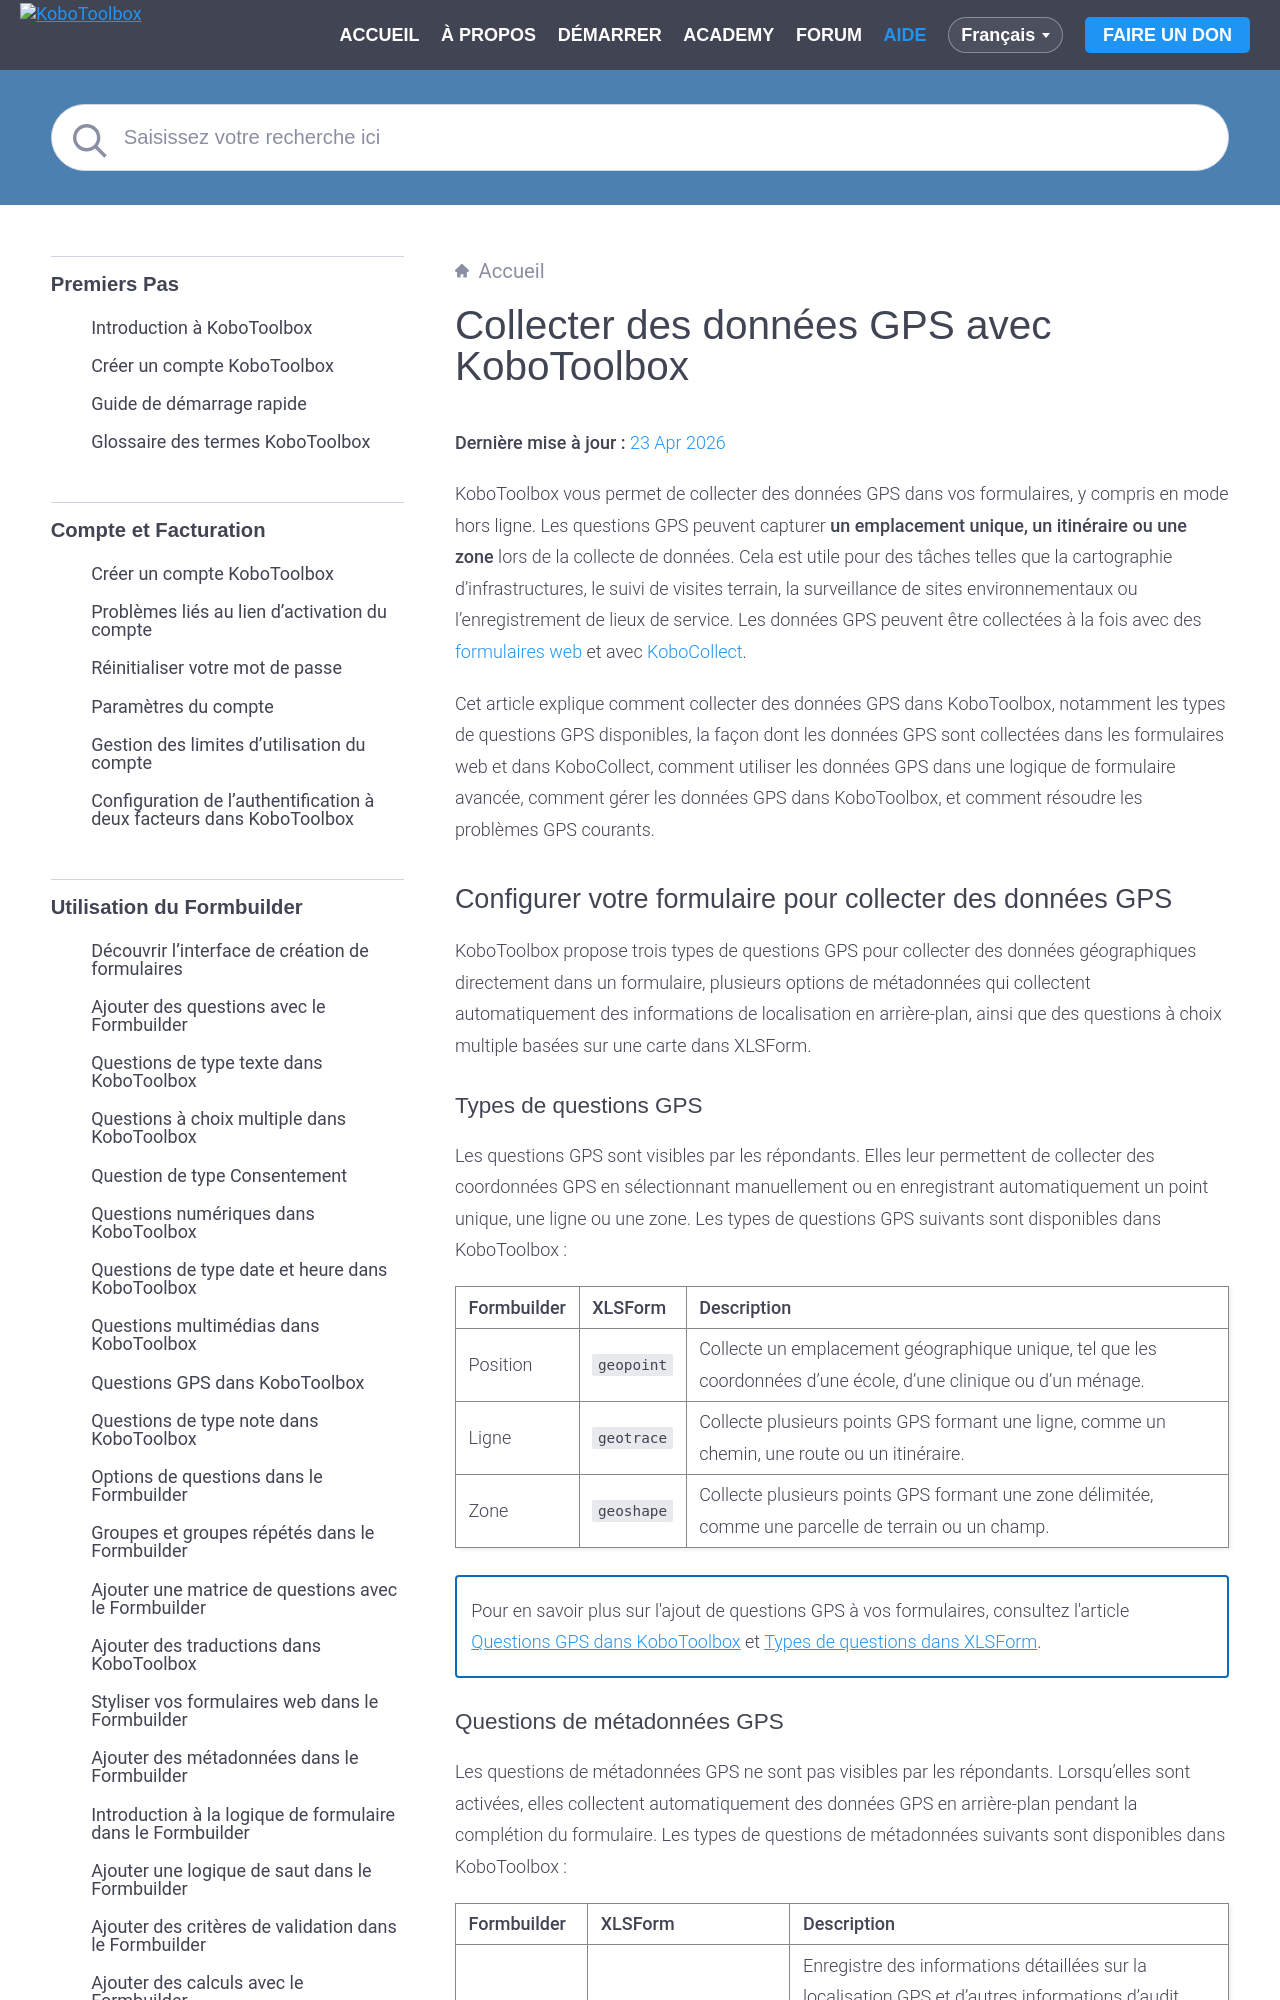

repository: kobotoolbox/docs · page: fr/collect_gps.html · generator: sphinx

# Collecter des données GPS avec KoboToolbox
**Dernière mise à jour :** <a href="https://github.com/kobotoolbox/docs/blob/75a01d18e539cff0694a03ac2ffe032abb6a14d5/source/collect_gps.md" class="reference">23 Apr 2026</a>

KoboToolbox vous permet de collecter des données GPS dans vos formulaires, y compris en mode hors ligne. Les questions GPS peuvent capturer **un emplacement unique, un itinéraire ou une zone** lors de la collecte de données. Cela est utile pour des tâches telles que la cartographie d'infrastructures, le suivi de visites terrain, la surveillance de sites environnementaux ou l'enregistrement de lieux de service. Les données GPS peuvent être collectées à la fois avec des [formulaires web](../fr/data_through_webforms.html) et avec [KoboCollect](../fr/data_collection_kobocollect.html).

Cet article explique comment collecter des données GPS dans KoboToolbox, notamment les types de questions GPS disponibles, la façon dont les données GPS sont collectées dans les formulaires web et dans KoboCollect, comment utiliser les données GPS dans une logique de formulaire avancée, comment gérer les données GPS dans KoboToolbox, et comment résoudre les problèmes GPS courants.

## Configurer votre formulaire pour collecter des données GPS

KoboToolbox propose trois types de questions GPS pour collecter des données géographiques directement dans un formulaire, plusieurs options de métadonnées qui collectent automatiquement des informations de localisation en arrière-plan, ainsi que des questions à choix multiple basées sur une carte dans XLSForm.

### Types de questions GPS

Les questions GPS sont visibles par les répondants. Elles leur permettent de collecter des coordonnées GPS en sélectionnant manuellement ou en enregistrant automatiquement un point unique, une ligne ou une zone. Les types de questions GPS suivants sont disponibles dans KoboToolbox :

| Formbuilder | XLSForm | Description |
| :--- | :--- | :--- |
| Position | `geopoint` | Collecte un emplacement géographique unique, tel que les coordonnées d'une école, d'une clinique ou d'un ménage. |
| Ligne | `geotrace` | Collecte plusieurs points GPS formant une ligne, comme un chemin, une route ou un itinéraire. |
| Zone | `geoshape` | Collecte plusieurs points GPS formant une zone délimitée, comme une parcelle de terrain ou un champ. |

<p class="note">
Pour en savoir plus sur l'ajout de questions GPS à vos formulaires, consultez l'article <a href="../fr/gps_questions.html">Questions GPS dans KoboToolbox</a> et <a href="../fr/question_types_xls.html#gps-question-types">Types de questions dans XLSForm</a>.
</p>
